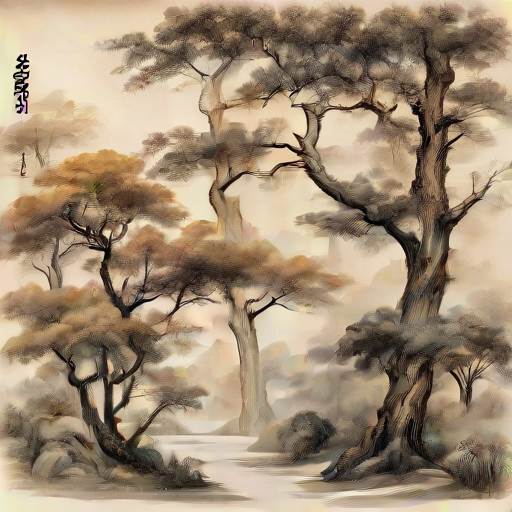
Generation parameters embedded in this image by AUTOMATIC1111 Stable Diffusion web UI or a fork of it (Forge, ...) (PNG 'parameters' text chunk):
chinese drawing, trees
Steps: 1, Sampler: DPM++ 2M Karras, CFG scale: 1.3, Seed: 1588342776, Size: 512x512, Model hash: 2e58e3704b, Model: sd_xl_turbo_1.0, Version: v1.6.1